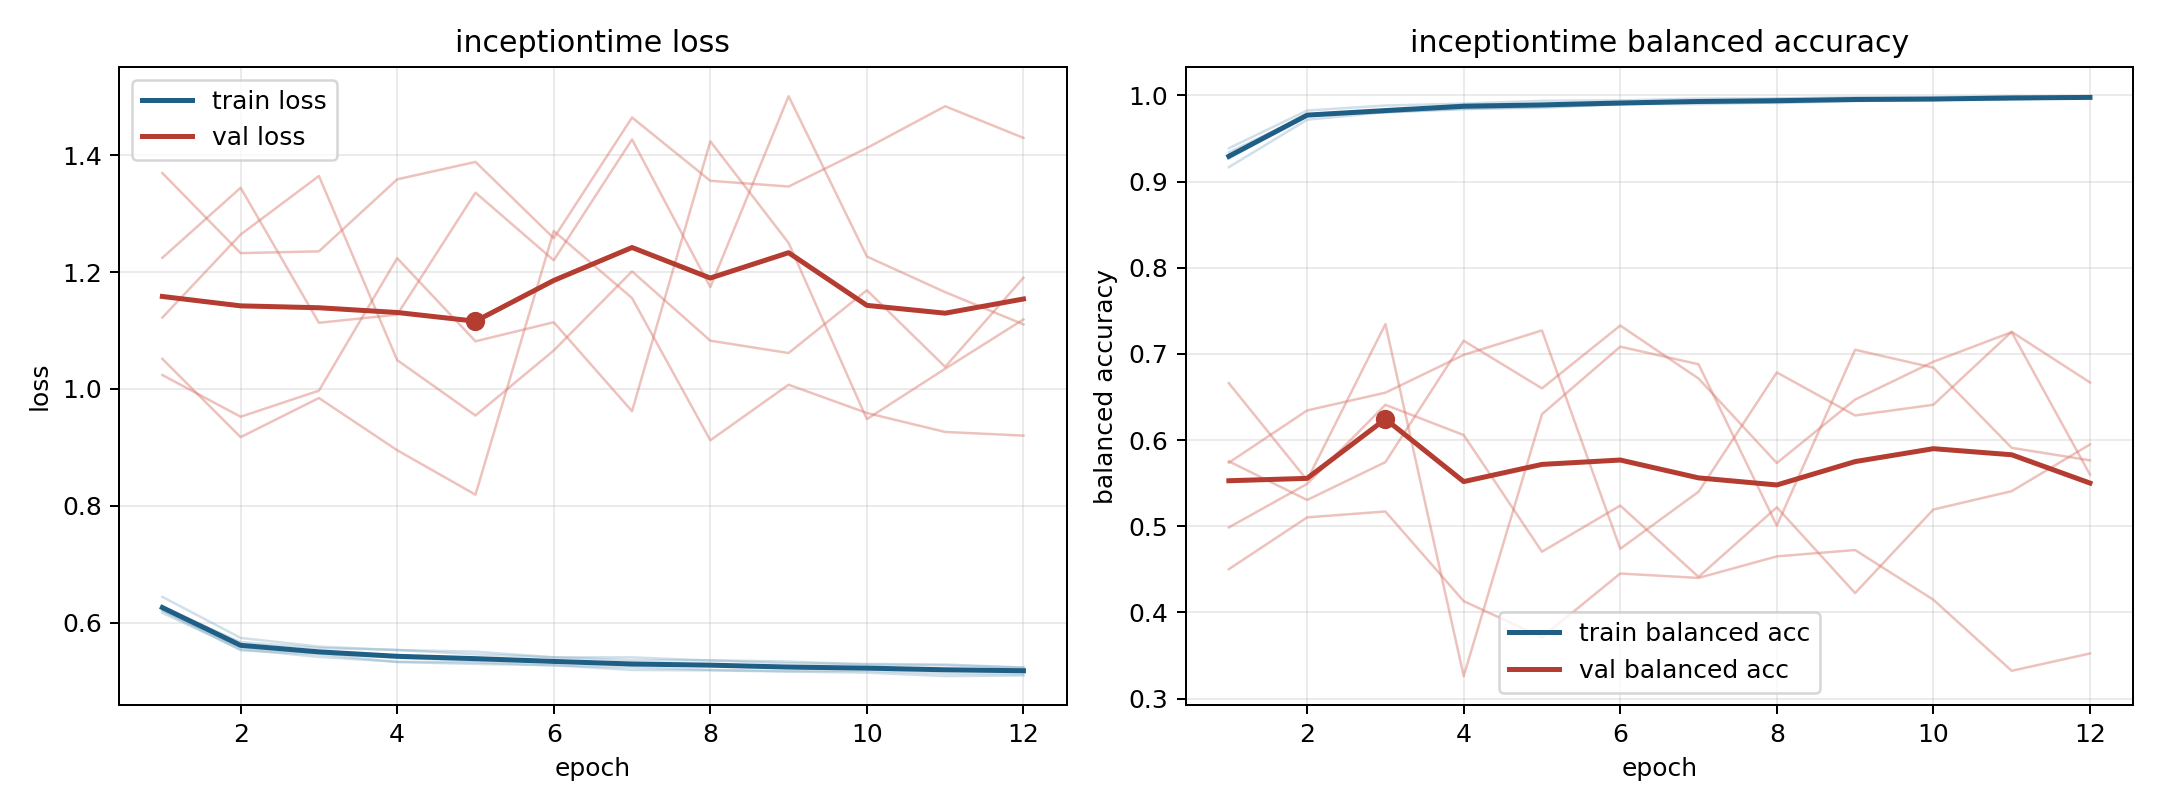

The file beside this chart, header and first rows:
model, fold, epoch, train_loss, train_balanced_accuracy, val_loss, val_balanced_accuracy
inceptiontime, 1, 1, 0.6169, 0.9307, 1.122, 0.5754
inceptiontime, 1, 2, 0.5547, 0.9761, 1.264, 0.5305
inceptiontime, 1, 3, 0.5417, 0.9823, 1.364, 0.5745
inceptiontime, 1, 4, 0.5333, 0.9885, 1.049, 0.7153
inceptiontime, 1, 5, 0.5322, 0.9894, 0.9545, 0.66
inceptiontime, 1, 6, 0.5272, 0.9918, 1.066, 0.733
inceptiontime, 1, 7, 0.524, 0.9916, 1.201, 0.6715
inceptiontime, 1, 8, 0.5195, 0.996, 1.083, 0.5734
inceptiontime, 1, 9, 0.5171, 0.9948, 1.061, 0.6471
inceptiontime, 1, 10, 0.5178, 0.9945, 1.169, 0.6909
inceptiontime, 1, 11, 0.5131, 0.9974, 1.038, 0.7253
inceptiontime, 1, 12, 0.5121, 0.9974, 1.19, 0.5601
inceptiontime, 2, 1, 0.6215, 0.9387, 1.369, 0.4503
inceptiontime, 2, 2, 0.5583, 0.9825, 1.232, 0.5104
inceptiontime, 2, 3, 0.5476, 0.9882, 1.235, 0.5172
inceptiontime, 2, 4, 0.5403, 0.9904, 1.359, 0.4132
inceptiontime, 2, 5, 0.5349, 0.9938, 1.388, 0.3712
inceptiontime, 2, 6, 0.5332, 0.9942, 1.258, 0.4452
inceptiontime, 2, 7, 0.5276, 0.9963, 1.464, 0.4401
inceptiontime, 2, 8, 0.5282, 0.9964, 1.356, 0.4651
inceptiontime, 2, 9, 0.5231, 0.9979, 1.346, 0.4725
inceptiontime, 2, 10, 0.5218, 0.9979, 1.412, 0.4148
inceptiontime, 2, 11, 0.5203, 0.9991, 1.484, 0.3324
inceptiontime, 2, 12, 0.5211, 0.9981, 1.429, 0.3524
inceptiontime, 3, 1, 0.6444, 0.9167, 1.051, 0.5738
inceptiontime, 3, 2, 0.5741, 0.9718, 0.9176, 0.6345
inceptiontime, 3, 3, 0.5592, 0.9806, 0.9845, 0.6551
inceptiontime, 3, 4, 0.5533, 0.9846, 0.8951, 0.6989
inceptiontime, 3, 5, 0.5506, 0.9856, 0.8191, 0.7273
inceptiontime, 3, 6, 0.5409, 0.9899, 1.27, 0.4739
inceptiontime, 3, 7, 0.5409, 0.9899, 1.155, 0.5401
inceptiontime, 3, 8, 0.5355, 0.9918, 0.9121, 0.6785
inceptiontime, 3, 9, 0.5308, 0.9949, 1.007, 0.6286
inceptiontime, 3, 10, 0.5296, 0.9953, 0.9588, 0.641
inceptiontime, 3, 11, 0.5286, 0.995, 0.9264, 0.7256
inceptiontime, 3, 12, 0.5236, 0.9978, 0.9202, 0.667
inceptiontime, 4, 1, 0.6265, 0.9338, 1.224, 0.4988
inceptiontime, 4, 2, 0.567, 0.9771, 1.344, 0.5493
inceptiontime, 4, 3, 0.5569, 0.9802, 1.113, 0.6409
inceptiontime, 4, 4, 0.5536, 0.984, 1.127, 0.6059
inceptiontime, 4, 5, 0.5459, 0.9868, 1.336, 0.4705
inceptiontime, 4, 6, 0.541, 0.9896, 1.22, 0.524
inceptiontime, 4, 7, 0.5358, 0.9929, 1.427, 0.4413
inceptiontime, 4, 8, 0.5359, 0.9911, 1.174, 0.5221
inceptiontime, 4, 9, 0.5337, 0.9933, 1.501, 0.4225
inceptiontime, 4, 10, 0.5285, 0.9949, 1.226, 0.5195
inceptiontime, 4, 11, 0.5272, 0.9958, 1.166, 0.5408
inceptiontime, 4, 12, 0.5233, 0.9974, 1.11, 0.5949
inceptiontime, 5, 1, 0.621, 0.9267, 1.024, 0.6661
inceptiontime, 5, 2, 0.553, 0.9781, 0.9525, 0.5536
inceptiontime, 5, 3, 0.5462, 0.9807, 0.9971, 0.7346
inceptiontime, 5, 4, 0.5328, 0.9894, 1.224, 0.3262
inceptiontime, 5, 5, 0.5297, 0.9893, 1.081, 0.6301
inceptiontime, 5, 6, 0.5274, 0.9902, 1.114, 0.7084
inceptiontime, 5, 7, 0.5194, 0.994, 0.962, 0.688
inceptiontime, 5, 8, 0.5186, 0.9939, 1.424, 0.5007
inceptiontime, 5, 9, 0.5166, 0.9952, 1.25, 0.7048
inceptiontime, 5, 10, 0.5147, 0.9961, 0.9483, 0.6841
inceptiontime, 5, 11, 0.5088, 0.9978, 1.035, 0.5911
inceptiontime, 5, 12, 0.5099, 0.9976, 1.119, 0.5765
